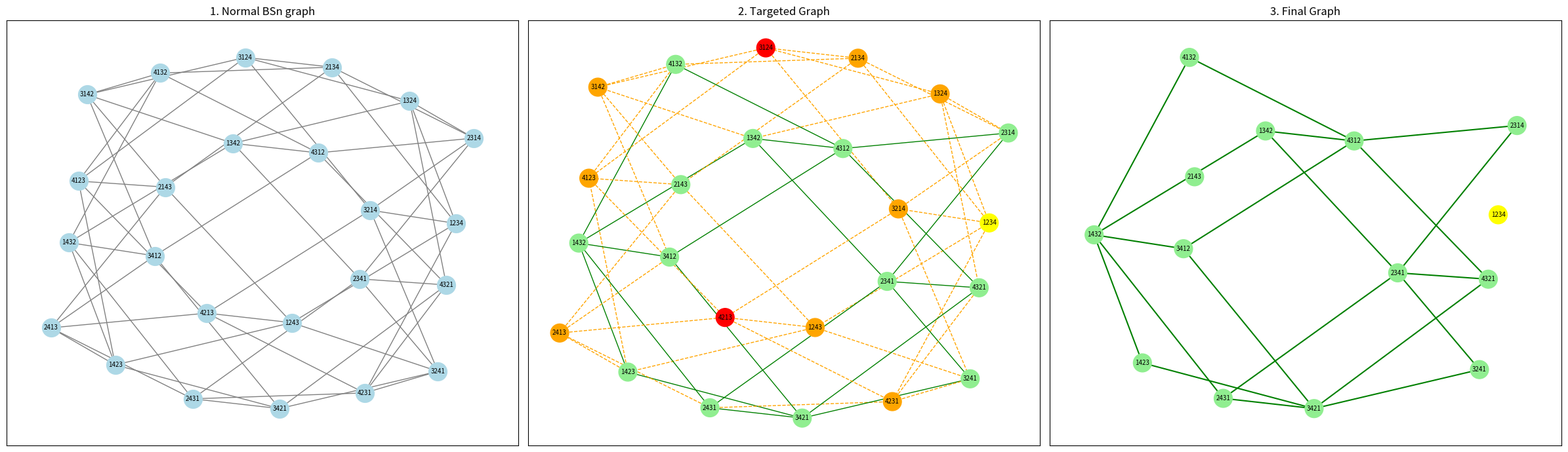

The matplotlib source for this figure:
import itertools
import matplotlib.pyplot as plt
import networkx as nx

def make_graph(n):
    G = nx.Graph()
    elemen = list(range(1, n + 1))
    vertices = [tuple(p) for p in itertools.permutations(elemen)]
    G.add_nodes_from(vertices)

    for v in G.nodes:
        for i in range(1, n - 1):
            list_v = list(v)
            list_v[i], list_v[i + 1] = list_v[i + 1], list_v[i]
            neighbor = tuple(list_v)
            G.add_edge(v, neighbor)

        for i in range(1, n):
            list_v = list(v)
            list_v[0], list_v[i] = list_v[i], list_v[0]
            neighbor = tuple(list_v)
            G.add_edge(v, neighbor)
    return G


def vertex_subversion(G, set_faulty_nodes):
    G_residual = G.copy()
    targeted_node = set()

    for node in set_faulty_nodes:
        if node in G_residual:
            targeted_node.add(node)
            for neighbor in G.neighbors(node):
                targeted_node.add(neighbor)

    G_residual.remove_nodes_from(targeted_node)
    return G_residual, targeted_node


def swap_position(node, i, j):
    idx_i, idx_j = i - 1, j - 1
    list_node = list(node)
    list_node[idx_i], list_node[idx_j] = list_node[idx_j], list_node[idx_i]
    return tuple(list_node)


def find_node(n, x):
    A = []
    B = []

    # Set A
    for i in range(2, n):
        if i % 2 == 0:
            node_A = swap_position(x, 1, i)
            node_A = swap_position(node_A, 1, i + 1)
            A.append(node_A)

    # Set B
    if n % 2 == 0:
        for i in range(3, n - 2, 4):
            node_b = swap_position(x, i, i + 1)
            node_b = swap_position(node_b, i + 2, i + 3)
            B.append(node_b)
        left_node = swap_position(x, 1, n)
        left_node = swap_position(left_node, n - 1, n)
        B.append(left_node)
    else:
        for i in range(3, n - 2, 4):
            node_b = swap_position(x, i, i + 1)
            node_b = swap_position(node_b, i + 2, i + 3)
            B.append(node_b)
        
        if n % 4 == 1:
            left_node = swap_position(x, n - 2, n - 1)
            left_node = swap_position(left_node, n - 1, n)
            B.append(left_node)

    return A + B

n = 4
G = make_graph(n)

isolated_node = tuple(range(1, n + 1))
targeted_nodes = find_node(n, isolated_node)

G_residual, targeted_node = vertex_subversion(G, targeted_nodes)

pos = nx.kamada_kawai_layout(G)
labels = {node: "".join(map(str, node)) for node in G.nodes}

fig, (ax1, ax2, ax3) = plt.subplots(1, 3, figsize=(24, 7))

# 1. Normal Graph
ax1.set_title(f"1. Normal BSn graph")
nx.draw_networkx_edges(G, pos, ax=ax1, edge_color="gray", width=1)
nx.draw_networkx_nodes(G, pos, ax=ax1, node_color="lightblue", node_size=400)
nx.draw_networkx_labels(G, pos, labels=labels, font_size=7, ax=ax1)

# 2. Targeted Graph
ax2.set_title(f"2. Targeted Graph")
node_colors_ax2 = []
for node in G.nodes:
    if node == isolated_node:
        node_colors_ax2.append("yellow")
    elif node in targeted_nodes:
        node_colors_ax2.append("red")
    elif node in targeted_node:
        node_colors_ax2.append("orange")
    else:
        node_colors_ax2.append("lightgreen")

nx.draw_networkx_nodes(G, pos, ax=ax2, node_color=node_colors_ax2, node_size=400)
nx.draw_networkx_labels(G, pos, labels=labels, font_size=7, ax=ax2)

for u, v in G.edges:
    if u in targeted_node or v in targeted_node:
        nx.draw_networkx_edges(G, pos, edgelist=[(u, v)], ax=ax2, edge_color="orange", width=1, style="dashed")
    else:
        nx.draw_networkx_edges(G, pos, edgelist=[(u, v)], ax=ax2, edge_color="green", width=1)

# 3. Final Graph
ax3.set_title(f"3. Final Graph")
labels_sisa = {node: labels[node] for node in G_residual.nodes}
node_colors_sisa = ["yellow" if node == isolated_node else "lightgreen" for node in G_residual.nodes]

nx.draw_networkx_edges(G_residual, pos, ax=ax3, edge_color="green", width=1.5)
nx.draw_networkx_nodes(G_residual, pos, ax=ax3, node_color=node_colors_sisa, node_size=400)
nx.draw_networkx_labels(G_residual, pos, labels=labels_sisa, font_size=7, ax=ax3)

plt.tight_layout()
plt.show()
